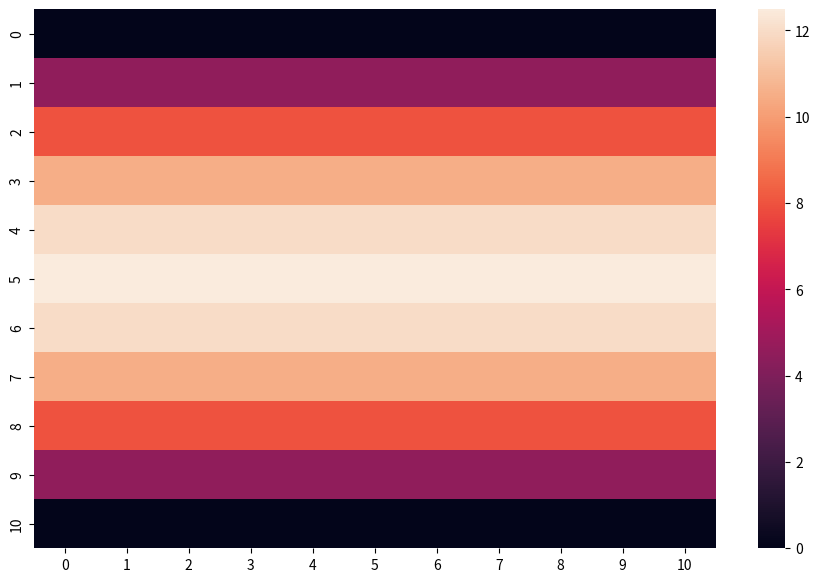

Reproduce this figure in Python.
import numpy                       #here we load numpy
from matplotlib import pyplot
from matplotlib import cm #here we load matplotlib
import time, sys
from mpl_toolkits.mplot3d import Axes3D    ##New Library required for projected 3d plots
import sys
import seaborn as sns
numpy.set_printoptions(threshold=sys.maxsize)



x=numpy.linspace(0,10,11)
y=numpy.linspace(0,10,11)
nx=ny=11
dx= dy = 1
X,Y = numpy.meshgrid(x,y)
u = numpy.zeros((ny,nx))
for i in range(nx):
    u[:,i]=y
u[0, :] = 0
u[-1, :] = 0

for j in range(1,ny-1):
    u[j,:]=0.5+(u[j+1,:]+u[j-1,:])/2

print(u)
def laplace2d(p, y, dx, dy, l1norm_target):
    l1norm = 1
    pn = numpy.empty_like(p)

    while l1norm > l1norm_target:
        pn = p.copy()
        for j in range(1,ny-1):
            p[j,:]=0.5+(p[j+1,:]+p[j-1,:])/2

        p[0, :] = 0
        p[-1, :] = 0
        print(p)
        l1norm = (numpy.sum(numpy.abs(p[:]) - numpy.abs(pn[:])) /
                numpy.sum(numpy.abs(pn[:])))

    return p

u = laplace2d(u, y, dx, dy, 1e-4)
p = numpy.ones((ny,nx))

print(u)
fig = pyplot.figure(figsize = (11,7), dpi=100)
pyplot.quiver(X, Y, u, numpy.zeros((ny,nx)))
ax = sns.heatmap(u)

pyplot.show()
